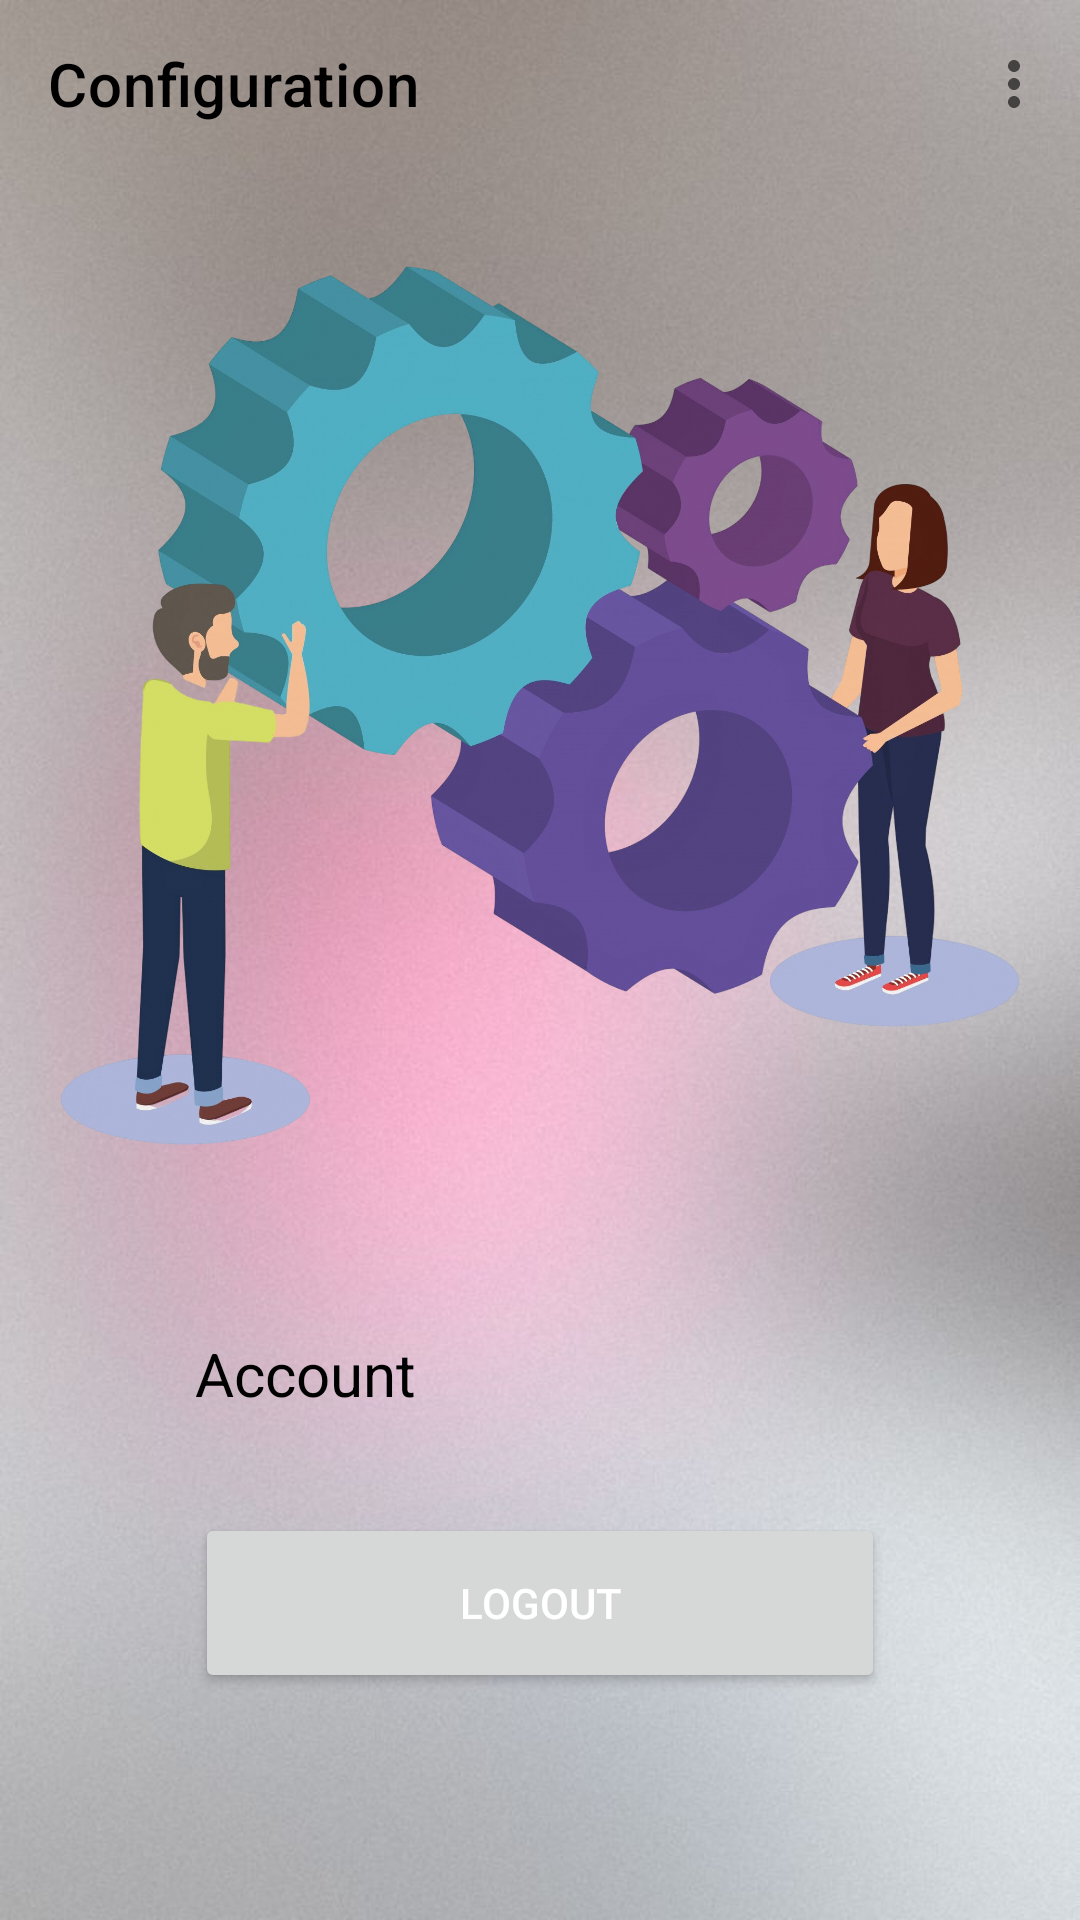

Reconstruct the res/layout file that produces this screen, plus the resources it refers to.
<!-- AndroidManifest.xml: application theme Theme.ClubPilot -->
<!-- res/layout/activity_player_config.xml -->
<?xml version="1.0" encoding="utf-8"?>
<androidx.constraintlayout.widget.ConstraintLayout xmlns:android="http://schemas.android.com/apk/res/android"
    xmlns:app="http://schemas.android.com/apk/res-auto"
    xmlns:tools="http://schemas.android.com/tools"
    android:id="@+id/main"
    android:layout_width="match_parent"
    android:layout_height="match_parent"
    android:background="@drawable/wallpaper_light"
    tools:context=".Fan.Fan_Configuration">

    <androidx.appcompat.widget.Toolbar
        android:id="@+id/toolbar"
        android:layout_width="match_parent"
        android:layout_height="?attr/actionBarSize"
        app:layout_constraintEnd_toEndOf="parent"
        app:layout_constraintStart_toStartOf="parent"
        app:layout_constraintTop_toTopOf="parent"
        app:title="@string/config_fan"
        app:menu="@menu/idioma"
        app:titleTextColor="?attr/colorSecondary"
        tools:ignore="MissingConstraints" >

        
        <ImageButton
            android:id="@+id/left_button"
            android:layout_width="wrap_content"
            android:layout_height="match_parent"
            android:background="@android:color/transparent"
            android:contentDescription="Menu"
            tools:ignore="OnClick" />
    </androidx.appcompat.widget.Toolbar>

    <ImageView
        android:id="@+id/imageView"
        android:layout_width="360dp"
        android:layout_height="330dp"
        app:layout_constraintBottom_toTopOf="@+id/linearLayout2"
        app:layout_constraintEnd_toEndOf="parent"
        app:layout_constraintHorizontal_bias="0.454"
        app:layout_constraintStart_toStartOf="parent"
        app:layout_constraintTop_toBottomOf="@+id/toolbar"
        app:layout_constraintVertical_bias="0.524"
        app:srcCompat="@drawable/ui" />

    <LinearLayout
        android:id="@+id/linearLayout2"
        android:layout_width="match_parent"
        android:layout_height="wrap_content"
        android:layout_margin="40dp"
        android:orientation="vertical"
        android:padding="10dp"
        app:layout_constraintBottom_toBottomOf="parent"
        app:layout_constraintEnd_toEndOf="@+id/imageView"
        app:layout_constraintHorizontal_bias="0.0"
        app:layout_constraintStart_toStartOf="@+id/imageView"
        app:layout_constraintTop_toTopOf="parent"
        app:layout_constraintVertical_bias="0.935">

        <LinearLayout
            android:layout_width="match_parent"
            android:layout_height="wrap_content"
            android:layout_marginTop="20dp"
            android:orientation="horizontal">

            <TextView
                android:id="@+id/textAccount"
                android:layout_width="181dp"
                android:layout_height="35dp"
                android:layout_marginLeft="15dp"
                android:layout_marginTop="5dp"
                android:layout_marginRight="15dp"
                android:text="@string/account"
                android:textColor="?attr/colorSecondary"
                android:textSize="20sp"
                app:layout_constraintBottom_toBottomOf="parent"
                app:layout_constraintEnd_toEndOf="@+id/spinnerIdiomes"
                app:layout_constraintHorizontal_bias="0.0"
                app:layout_constraintStart_toStartOf="@+id/spinnerIdiomes"
                app:layout_constraintTop_toBottomOf="@+id/spinnerIdiomes"
                app:layout_constraintVertical_bias="0.0" />

            <ImageView
                android:layout_width="35dp"
                android:layout_height="37dp"
                android:src="@drawable/account_circle_24" />
        </LinearLayout>


        <Button
            android:id="@+id/buttonBack"
            android:layout_width="match_parent"
            android:layout_height="60dp"
            android:layout_marginLeft="15dp"
            android:layout_marginTop="25dp"
            android:layout_marginRight="15dp"
            android:text="@string/logout"
            android:textColor="?attr/colorOnPrimary"
            app:cornerRadius="20dp"
            app:layout_constraintBottom_toBottomOf="parent"
            app:layout_constraintEnd_toEndOf="parent"
            app:layout_constraintHorizontal_bias="0.943"
            app:layout_constraintStart_toStartOf="parent"
            app:layout_constraintTop_toTopOf="parent"
            app:layout_constraintVertical_bias="0.976" />

    </LinearLayout>
</androidx.constraintlayout.widget.ConstraintLayout>
<!-- resources referenced by this layout -->
<resources>
  <!-- drawable ui: png bitmap (drawable, 1011071 bytes) -->
  <!-- drawable wallpaper_light: jpg bitmap (drawable, 57295 bytes) -->
  <string name="account">Account</string>
  <string name="config_fan">Configuration</string>
  <string name="logout">Logout</string>
  <style name="Theme.ClubPilot" parent="Theme.MaterialComponents.Light.NoActionBar">
          
          <item name="colorPrimary">@color/purple_500</item>
          <item name="colorPrimaryVariant">@color/purple_700</item>
          <item name="colorOnPrimary">@color/white</item>
          
          <item name="colorSecondary">@color/black</item>
          <item name="colorSecondaryVariant">@color/teal_700</item>
          <item name="colorOnSecondary">@color/black</item>
          
          <item name="android:statusBarColor">?attr/colorPrimaryVariant</item>
          
          <item name="colorOnTertiary">@color/green_500</item>
          <item name="colorOnBackground">@color/purple_500</item>
      </style>
  <color name="purple_500">#00476C</color>
  <color name="purple_700">#15587E</color>
  <color name="white">#FFFFFFFF</color>
  <color name="black">#FF000000</color>
  <color name="teal_700">#528983</color>
  <color name="green_500">#4CAF50</color>
</resources>
